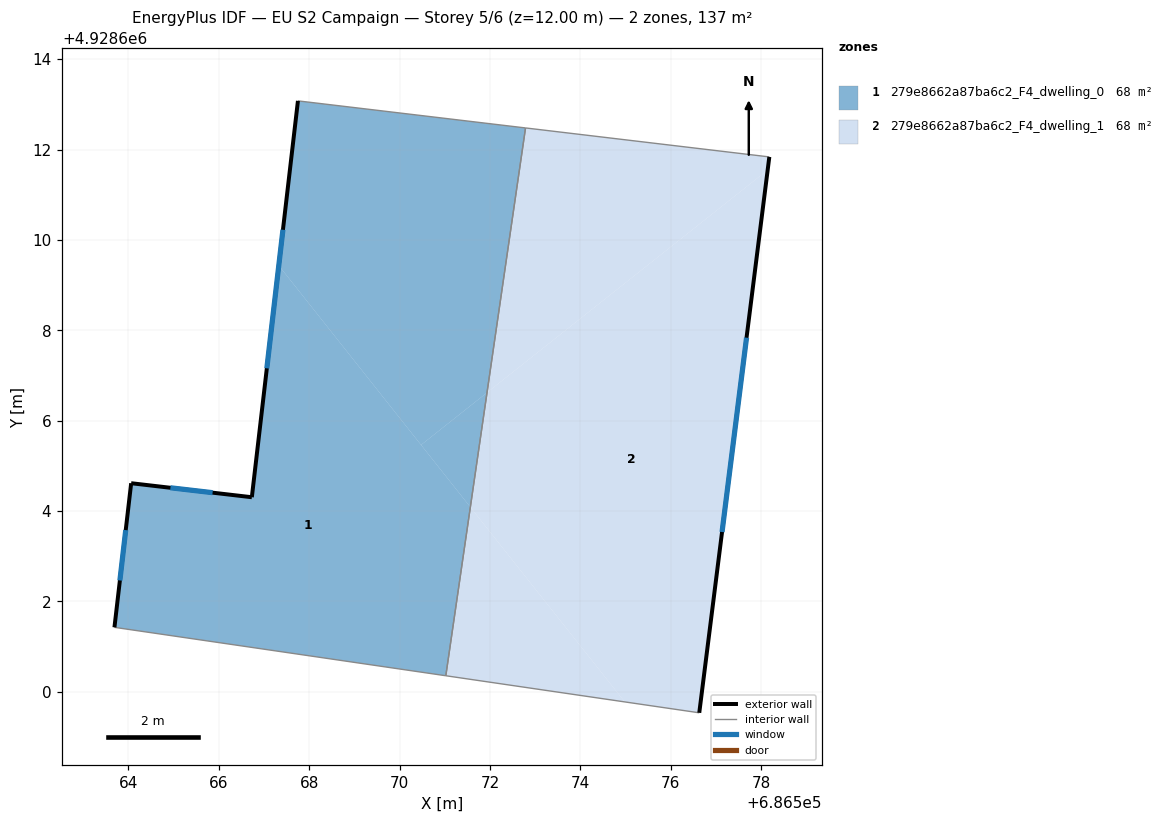
=== STOREY PLAN SPEC (per zone: floor XY polygon, exterior-wall plan segments, windows/doors) ===
zone 1: 279e8662a87ba6c2_F4_dwelling_0  (68.4 m²)
  floor: (686571.02, 4928600.36) (686571.57, 4928604.09) (686567.33, 4928609.43) (686566.73, 4928604.31) (686564.06, 4928604.62) (686563.69, 4928601.43)
  floor: (686571.94, 4928606.62) (686572.79, 4928612.48) (686567.75, 4928613.08) (686567.33, 4928609.43) (686570.48, 4928605.46)
  floor: (686571.57, 4928604.09) (686571.94, 4928606.62) (686570.48, 4928605.46)
  exterior wall: (686563.69, 4928601.43) – (686564.06, 4928604.62)  [3.2 m]
    window: (686563.81, 4928602.47) – (686563.94, 4928603.58)  [1.2 m²]
  exterior wall: (686564.06, 4928604.62) – (686566.73, 4928604.31)  [2.7 m]
    window: (686564.93, 4928604.52) – (686565.86, 4928604.41)  [1.0 m²]
  exterior wall: (686566.73, 4928604.31) – (686567.75, 4928613.08)  [8.8 m]
    window: (686567.06, 4928607.16) – (686567.42, 4928610.22)  [3.2 m²]
  interior walls: 3
zone 2: 279e8662a87ba6c2_F4_dwelling_1  (68.4 m²)
  floor: (686576.63, 4928599.54) (686578.15, 4928611.55) (686571.94, 4928606.62) (686571.57, 4928604.09) (686574.99, 4928599.78)
  floor: (686574.99, 4928599.78) (686571.57, 4928604.09) (686571.02, 4928600.36)
  floor: (686578.15, 4928611.55) (686578.18, 4928611.84) (686572.79, 4928612.48) (686571.94, 4928606.62)
  exterior wall: (686578.18, 4928611.84) – (686576.63, 4928599.54)  [12.4 m]
    window: (686577.68, 4928607.84) – (686577.14, 4928603.54)  [4.5 m²]
  interior walls: 3

=== DERIVED (storey summary) ===
Building: EU S2 Campaign
Storey: 5 of 6  (floor level z = 12.00 m)
Storey gross floor area: 136.8 m²
Zones on this storey: 2
  - 279e8662a87ba6c2_F4_dwelling_0: floor 68.4 m²; exterior wall 14.7 m (44.2 m²); 3 window(s) 5.4 m²; WWR 12.2%
  - 279e8662a87ba6c2_F4_dwelling_1: floor 68.4 m²; exterior wall 12.4 m (37.2 m²); 1 window(s) 4.5 m²; WWR 12.2%
Zone adjacency (shared interzone walls):
  - 279e8662a87ba6c2_F4_dwelling_0 ↔ 279e8662a87ba6c2_F4_dwelling_1